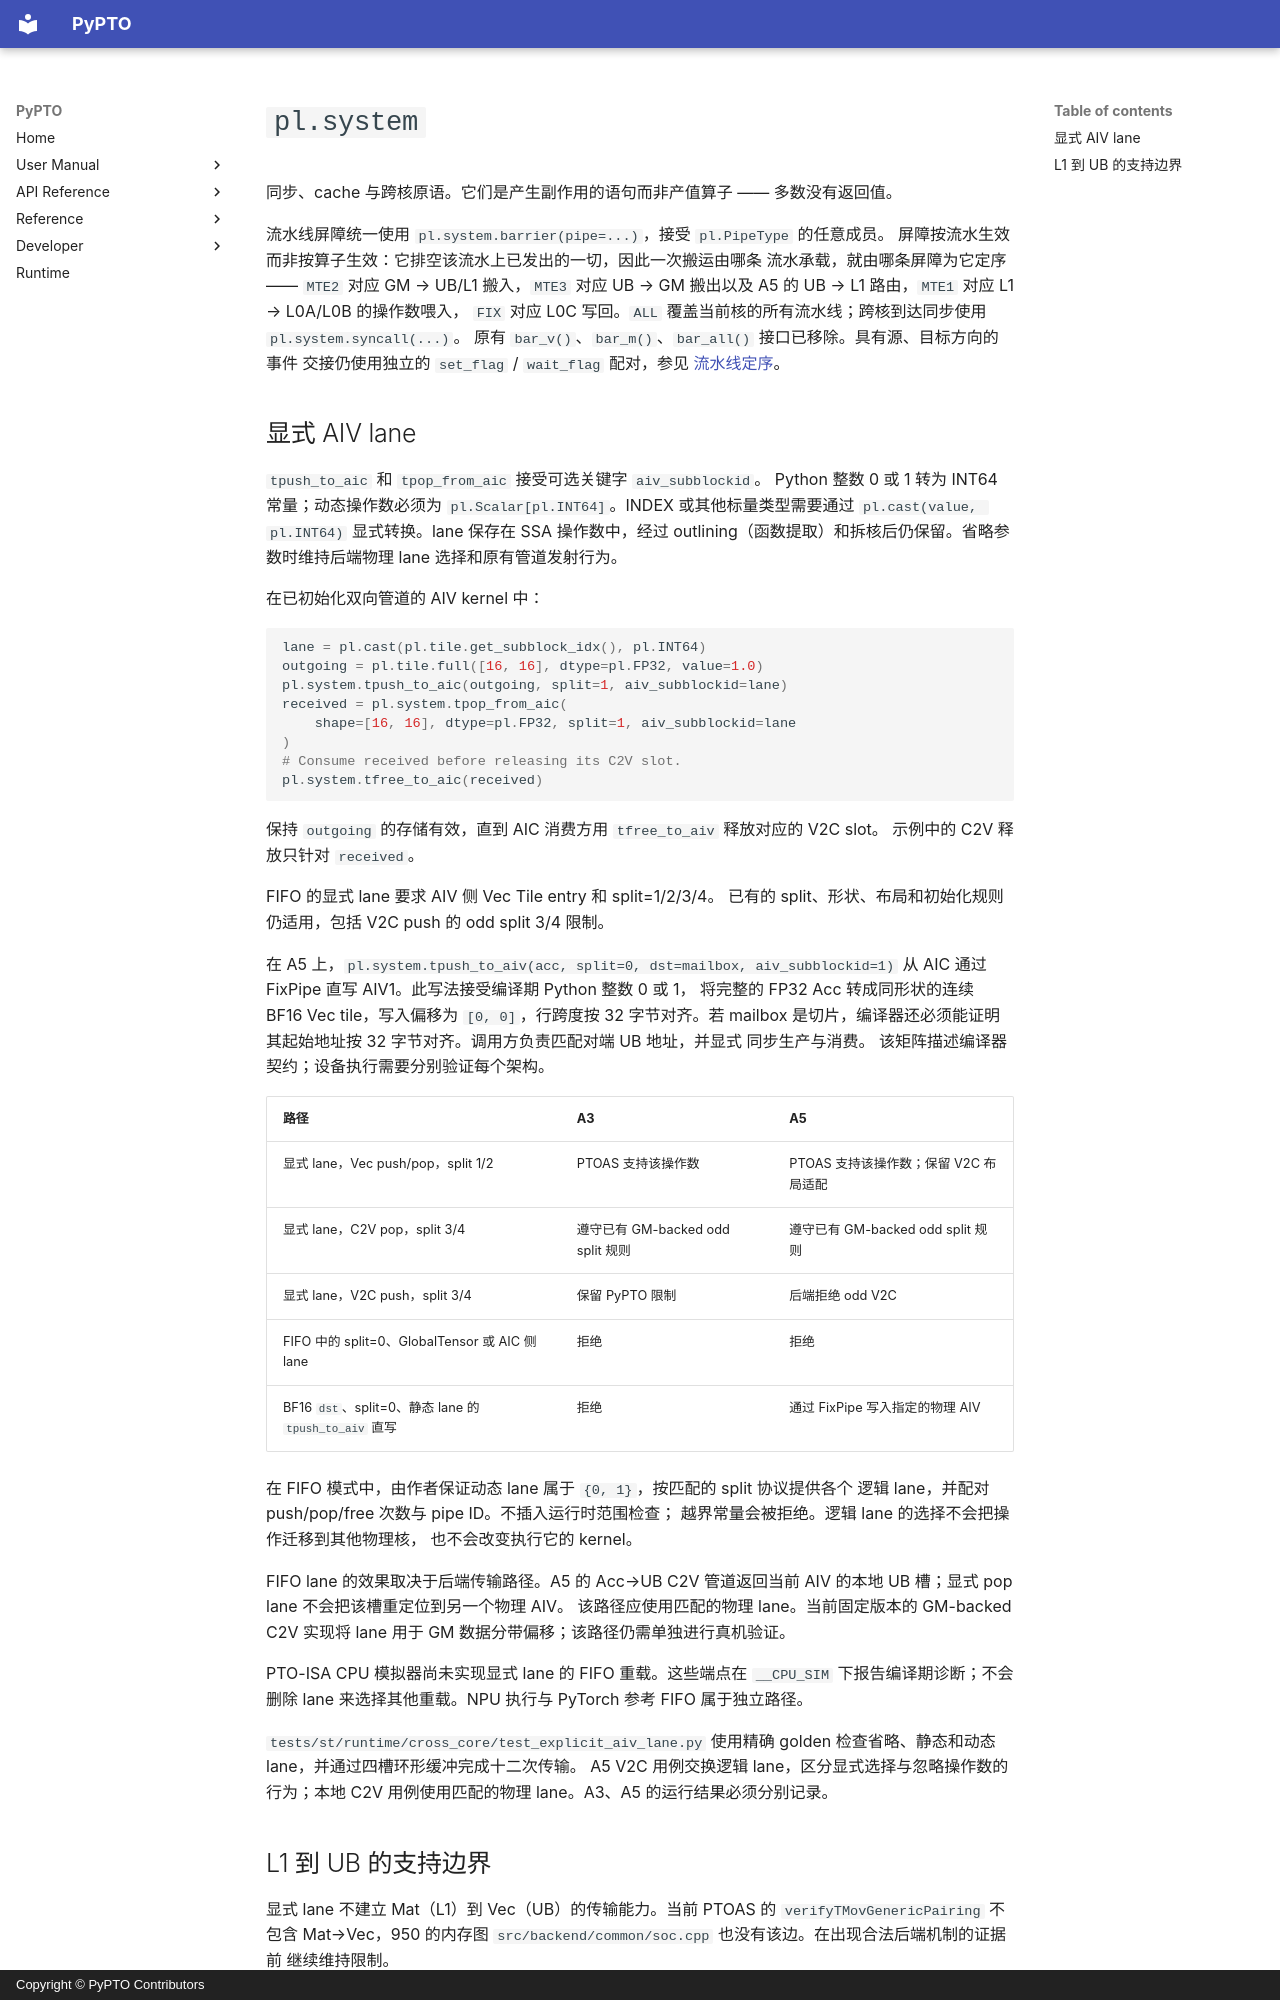

repository: hw-native-sys/pypto · page: zh/api/system/index.html · generator: mkdocs · copyright: Copyright © PyPTO Contributors

# `pl.system`

同步、cache 与跨核原语。它们是产生副作用的语句而非产值算子 —— 多数没有返回值。

流水线屏障统一使用 `pl.system.barrier(pipe=...)`，接受 `pl.PipeType` 的任意成员。
屏障按流水生效而非按算子生效：它排空该流水上已发出的一切，因此一次搬运由哪条
流水承载，就由哪条屏障为它定序 —— `MTE2` 对应 GM → UB/L1 搬入，`MTE3` 对应
UB → GM 搬出以及 A5 的 UB → L1 路由，`MTE1` 对应 L1 → L0A/L0B 的操作数喂入，
`FIX` 对应 L0C 写回。`ALL` 覆盖当前核的所有流水线；跨核到达同步使用
`pl.system.syncall(...)`。
原有 `bar_v()`、`bar_m()`、`bar_all()` 接口已移除。具有源、目标方向的事件
交接仍使用独立的 `set_flag` / `wait_flag` 配对，参见
[流水线定序](../user/language/04-scopes.md#跨-lane-的定序同样由你负责)。

## 显式 AIV lane

`tpush_to_aic` 和 `tpop_from_aic` 接受可选关键字 `aiv_subblockid`。
Python 整数 0 或 1 转为 INT64 常量；动态操作数必须为
`pl.Scalar[pl.INT64]`。INDEX 或其他标量类型需要通过
`pl.cast(value, pl.INT64)` 显式转换。lane 保存在 SSA 操作数中，经过
outlining（函数提取）和拆核后仍保留。省略参数时维持后端物理 lane
选择和原有管道发射行为。

在已初始化双向管道的 AIV kernel 中：

```python
lane = pl.cast(pl.tile.get_subblock_idx(), pl.INT64)
outgoing = pl.tile.full([16, 16], dtype=pl.FP32, value=1.0)
pl.system.tpush_to_aic(outgoing, split=1, aiv_subblockid=lane)
received = pl.system.tpop_from_aic(
    shape=[16, 16], dtype=pl.FP32, split=1, aiv_subblockid=lane
)
# Consume received before releasing its C2V slot.
pl.system.tfree_to_aic(received)
```

保持 `outgoing` 的存储有效，直到 AIC 消费方用 `tfree_to_aiv` 释放对应的 V2C slot。
示例中的 C2V 释放只针对 `received`。

FIFO 的显式 lane 要求 AIV 侧 Vec Tile entry 和 split=1/2/3/4。
已有的 split、形状、布局和初始化规则仍适用，包括 V2C push 的
odd split 3/4 限制。

在 A5 上，`pl.system.tpush_to_aiv(acc, split=0, dst=mailbox, aiv_subblockid=1)`
从 AIC 通过 FixPipe 直写 AIV1。此写法接受编译期 Python 整数 0 或 1，
将完整的 FP32 Acc 转成同形状的连续 BF16 Vec tile，写入偏移为
`[0, 0]`，行跨度按 32 字节对齐。若 mailbox 是切片，编译器还必须能证明
其起始地址按 32 字节对齐。调用方负责匹配对端 UB 地址，并显式
同步生产与消费。
该矩阵描述编译器契约；设备执行需要分别验证每个架构。

| 路径 | A3 | A5 |
| ---- | -- | -- |
| 显式 lane，Vec push/pop，split 1/2 | PTOAS 支持该操作数 | PTOAS 支持该操作数；保留 V2C 布局适配 |
| 显式 lane，C2V pop，split 3/4 | 遵守已有 GM-backed odd split 规则 | 遵守已有 GM-backed odd split 规则 |
| 显式 lane，V2C push，split 3/4 | 保留 PyPTO 限制 | 后端拒绝 odd V2C |
| FIFO 中的 split=0、GlobalTensor 或 AIC 侧 lane | 拒绝 | 拒绝 |
| BF16 `dst`、split=0、静态 lane 的 `tpush_to_aiv` 直写 | 拒绝 | 通过 FixPipe 写入指定的物理 AIV |

在 FIFO 模式中，由作者保证动态 lane 属于 `{0, 1}`，按匹配的 split 协议提供各个
逻辑 lane，并配对 push/pop/free 次数与 pipe ID。不插入运行时范围检查；
越界常量会被拒绝。逻辑 lane 的选择不会把操作迁移到其他物理核，
也不会改变执行它的 kernel。

FIFO lane 的效果取决于后端传输路径。A5 的 Acc→UB C2V 管道返回当前
AIV 的本地 UB 槽；显式 pop lane 不会把该槽重定位到另一个物理 AIV。
该路径应使用匹配的物理 lane。当前固定版本的 GM-backed C2V 实现将
lane 用于 GM 数据分带偏移；该路径仍需单独进行真机验证。

PTO-ISA CPU 模拟器尚未实现显式 lane 的 FIFO 重载。这些端点在 `__CPU_SIM`
下报告编译期诊断；不会删除 lane 来选择其他重载。NPU 执行与
PyTorch 参考 FIFO 属于独立路径。

`tests/st/runtime/cross_core/test_explicit_aiv_lane.py` 使用精确 golden
检查省略、静态和动态 lane，并通过四槽环形缓冲完成十二次传输。
A5 V2C 用例交换逻辑 lane，区分显式选择与忽略操作数的行为；本地
C2V 用例使用匹配的物理 lane。A3、A5 的运行结果必须分别记录。
